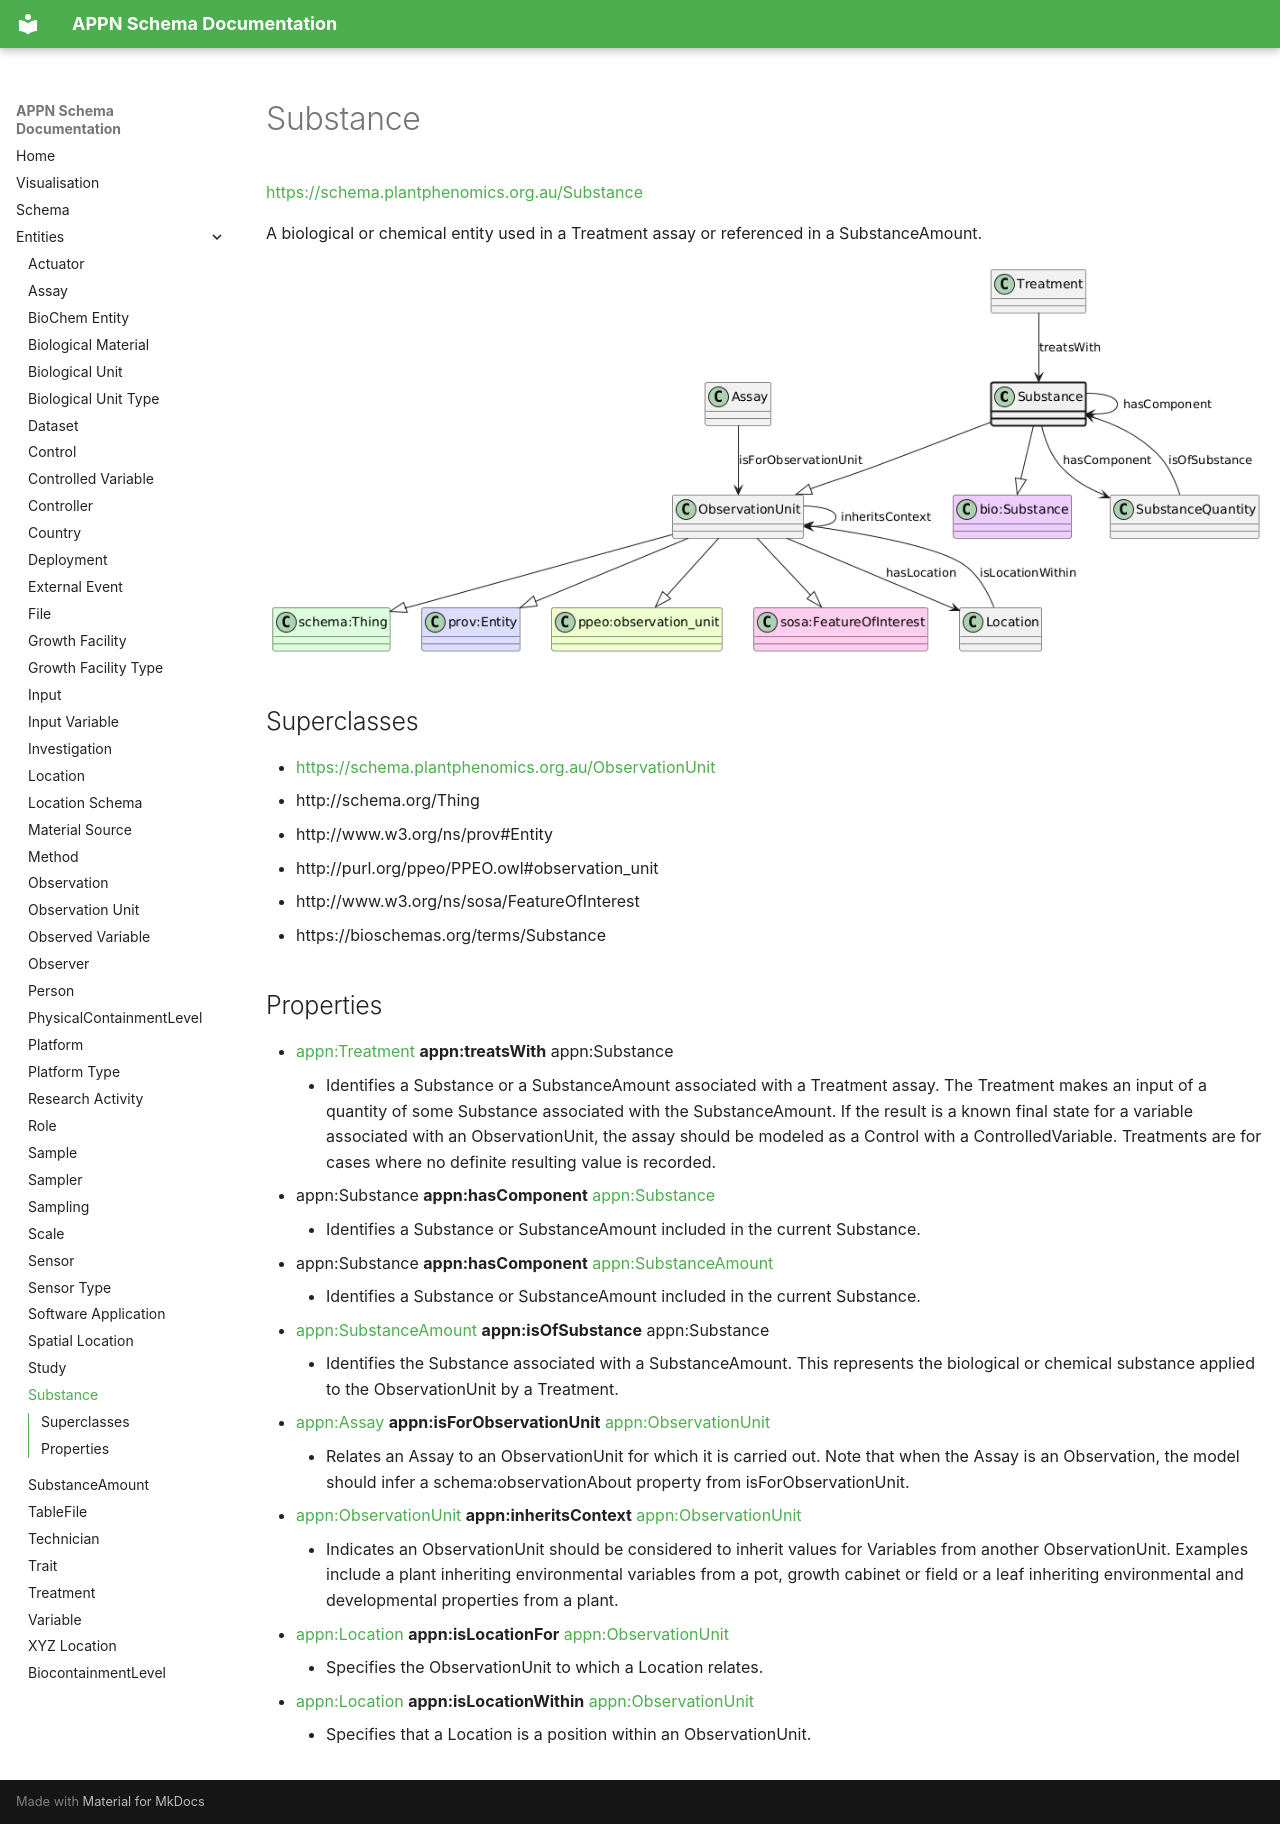

repository: aus-plant-phenomics-network/appn-schema · page: appn_Substance/index.html · generator: mkdocs

# Substance
[https://schema.plantphenomics.org.au/Substance](https://schema.plantphenomics.org.au/Substance)

A biological or chemical entity used in a Treatment assay or referenced in a SubstanceAmount.

![UML diagram for Substance](images/ttl_appn_Substance.png)

## Superclasses
* [https://schema.plantphenomics.org.au/ObservationUnit](appn_ObservationUnit.md)
* http://schema.org/Thing
* http://www.w3.org/ns/prov#Entity
* http://purl.org/ppeo/PPEO.owl#observation_unit
* http://www.w3.org/ns/sosa/FeatureOfInterest
* https://bioschemas.org/terms/Substance
## Properties
* [appn:Treatment](appn_Treatment.md) **appn:treatsWith** appn:Substance
    * Identifies a Substance or a SubstanceAmount associated with a Treatment assay. The Treatment makes an input of a quantity of some Substance associated with the SubstanceAmount. If the result is a known final state for a variable associated with an ObservationUnit, the assay should be modeled as a Control with a ControlledVariable. Treatments are for cases where no definite resulting value is recorded.
* appn:Substance **appn:hasComponent** [appn:Substance](appn_Substance.md)
    * Identifies a Substance or SubstanceAmount included in the current Substance.
* appn:Substance **appn:hasComponent** [appn:SubstanceAmount](appn_SubstanceAmount.md)
    * Identifies a Substance or SubstanceAmount included in the current Substance.
* [appn:SubstanceAmount](appn_SubstanceAmount.md) **appn:isOfSubstance** appn:Substance
    * Identifies the Substance associated with a SubstanceAmount. This represents the biological or chemical substance applied to the ObservationUnit by a Treatment.
* [appn:Assay](appn_Assay.md) **appn:isForObservationUnit** [appn:ObservationUnit](appn_ObservationUnit.md)
    * Relates an Assay to an ObservationUnit for which it is carried out. Note that when the Assay is an Observation, the model should infer a schema:observationAbout property from isForObservationUnit.
* [appn:ObservationUnit](appn_ObservationUnit.md) **appn:inheritsContext** [appn:ObservationUnit](appn_ObservationUnit.md)
    * Indicates an ObservationUnit should be considered to inherit values for Variables from another ObservationUnit. Examples include a plant inheriting environmental variables from a pot, growth cabinet or field or a leaf inheriting environmental and developmental properties from a plant.
* [appn:Location](appn_Location.md) **appn:isLocationFor** [appn:ObservationUnit](appn_ObservationUnit.md)
    * Specifies the ObservationUnit to which a Location relates.
* [appn:Location](appn_Location.md) **appn:isLocationWithin** [appn:ObservationUnit](appn_ObservationUnit.md)
    * Specifies that a Location is a position within an ObservationUnit.
